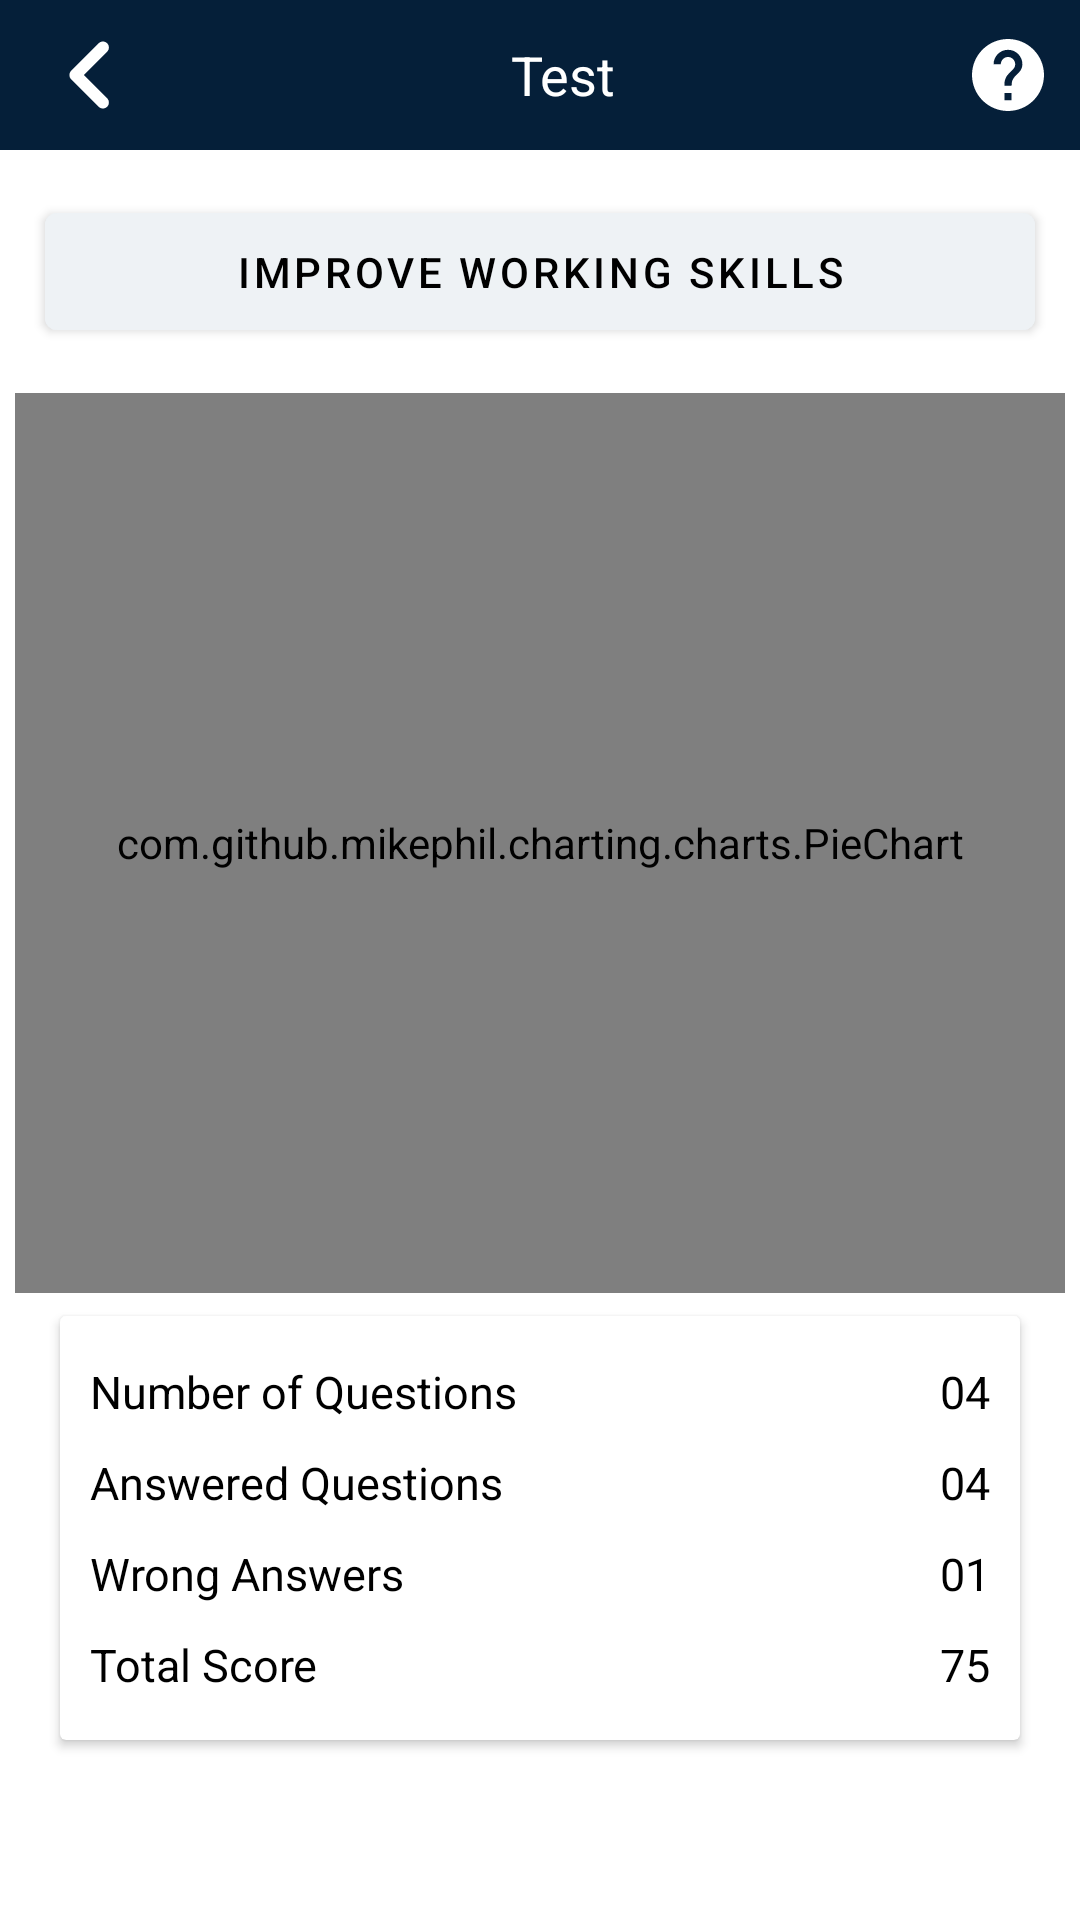

Write the Android layout XML for this screen, with the resource values it uses.
<!-- AndroidManifest.xml: application theme Theme.Homify -->
<!-- res/layout/fragment_test_result.xml -->
<?xml version="1.0" encoding="utf-8"?>
<layout xmlns:android="http://schemas.android.com/apk/res/android"
    xmlns:tools="http://schemas.android.com/tools"
    xmlns:app="http://schemas.android.com/apk/res-auto">

    <data>

    </data>

    <LinearLayout
        android:orientation="vertical"
        android:layout_width="match_parent"
        android:layout_height="match_parent"
        tools:context=".ui.training.TestResultFragment">

        <androidx.appcompat.widget.Toolbar
            android:id="@+id/quizToolbar"
            android:layout_width="match_parent"
            android:layout_height="50dp"
            android:background="@color/primary_colour">

            <RelativeLayout
                android:layout_width="match_parent"
                android:layout_height="match_parent"
                android:paddingVertical="5dp">

                <ImageButton
                    android:layout_width="wrap_content"
                    android:layout_height="wrap_content"
                    android:layout_alignParentStart="true"
                    android:layout_marginStart="-10dp"
                    android:background="#0000ffff"
                    android:src="@drawable/ic_prev_icon" />

                <TextView
                    android:layout_width="wrap_content"
                    android:layout_height="wrap_content"
                    android:layout_centerInParent="true"
                    android:text="Test"
                    android:textColor="@color/white"
                    android:textSize="18sp" />

                <ImageButton
                    android:layout_width="wrap_content"
                    android:layout_height="wrap_content"
                    android:layout_alignParentEnd="true"
                    android:background="#0000ffff"
                    android:src="@drawable/ic_question_icon" />

            </RelativeLayout>
        </androidx.appcompat.widget.Toolbar>

        <com.google.android.material.button.MaterialButton
            android:layout_width="match_parent"
            android:backgroundTintMode="add"
            android:layout_margin="15dp"
            android:paddingVertical="10dp"
            android:textColor="@color/black"
            android:backgroundTint="@color/light_btn_colour"
            android:layout_height="wrap_content"
            android:text="Improve Working Skills"
            />

        <com.github.mikephil.charting.charts.PieChart
            android:id="@+id/pieChart"
            android:layout_width="350dp"
            android:layout_height="300dp"
            android:layout_gravity="center" />


        <com.google.android.material.card.MaterialCardView
            android:layout_width="match_parent"
            android:layout_height="wrap_content"
            android:shadowDy="-4"
            >

        </com.google.android.material.card.MaterialCardView>

<LinearLayout
    android:orientation="vertical"
    android:gravity="bottom"
    android:layout_width="match_parent"
    android:layout_height="match_parent">

        <androidx.cardview.widget.CardView
            android:layout_width="match_parent"
            android:layout_height="wrap_content"
            android:layout_margin="20dp"
            >
            <RelativeLayout
                android:padding="10dp"
                android:layout_width="match_parent"
                android:layout_height="match_parent"
                >
                <TextView
                    android:id="@+id/tvNoOfQuestion"
                    android:textColor="@color/black"
                    android:textSize="15sp"
                    android:layout_width="wrap_content"
                    android:layout_height="wrap_content"
                    android:layout_marginVertical="5dp"
                    android:text="Number of Questions"
                    />

                <TextView
                    android:id="@+id/tvAnswerdQ"
                    android:layout_width="wrap_content"
                    android:layout_height="wrap_content"
                    android:layout_below="@id/tvNoOfQuestion"
                    android:layout_marginVertical="5dp"
                    android:text="Answered Questions"
                    android:textColor="@color/black"
                    android:textSize="15sp" />
                <TextView
                    android:id="@+id/tvWrongQ"
                    android:textColor="@color/black"
                    android:textSize="15sp"
                    android:layout_marginVertical="5dp"
                    android:layout_below="@id/tvAnswerdQ"
                    android:layout_width="wrap_content"
                    android:layout_height="wrap_content"
                    android:text="Wrong Answers"
                    />
                <TextView
                    android:id="@+id/tvTotalScore"
                    android:textColor="@color/black"
                    android:textSize="15sp"
                    android:layout_marginVertical="5dp"
                    android:layout_below="@id/tvWrongQ"
                    android:layout_width="wrap_content"
                    android:layout_height="wrap_content"
                    android:text="Total Score"
                    />

                <TextView
                    android:id="@+id/tvNoOfQuestion2"
                    android:layout_width="wrap_content"
                    android:layout_height="wrap_content"
                    android:layout_alignParentEnd="true"
                    android:layout_marginVertical="5dp"
                    android:text="04"
                    android:textColor="@color/black"
                    android:textSize="15sp" />
                <TextView
                    android:id="@+id/tvAnswerdQ2"
                    android:textColor="@color/black"
                    android:textSize="15sp"
                    android:layout_alignParentEnd="true"
                    android:layout_below="@id/tvNoOfQuestion"
                    android:layout_width="wrap_content"
                    android:layout_marginVertical="5dp"
                    android:layout_height="wrap_content"
                    android:text="04"
                    />
                <TextView
                    android:id="@+id/tvWrongQ2"
                    android:textColor="@color/black"
                    android:textSize="15sp"
                    android:layout_alignParentEnd="true"
                    android:layout_marginVertical="5dp"
                    android:layout_below="@id/tvAnswerdQ"
                    android:layout_width="wrap_content"
                    android:layout_height="wrap_content"
                    android:text="01"
                    />
                <TextView
                    android:id="@+id/tvTotalScore2"
                    android:textColor="@color/black"
                    android:textSize="15sp"
                    android:layout_alignParentEnd="true"
                    android:layout_marginVertical="5dp"
                    android:layout_below="@id/tvWrongQ"
                    android:layout_width="wrap_content"
                    android:layout_height="wrap_content"
                    android:text="75"
                    />
            </RelativeLayout>
        </androidx.cardview.widget.CardView>


    <com.google.android.material.button.MaterialButton
        android:id="@+id/finishTest"
        android:layout_margin="20dp"
        android:backgroundTint="@color/secondary_colour"
        android:text="finish"
        app:cornerRadius="6dp"
        android:layout_width="match_parent"
        android:layout_height="wrap_content"/>
</LinearLayout>

    </LinearLayout>
</layout>
<!-- resources referenced by this layout -->
<resources>
  <color name="black">#FF000000</color>
  <color name="light_btn_colour">#EEF2F5</color>
  <color name="primary_colour">#051F39</color>
  <color name="secondary_colour">#FF5C00</color>
  <color name="white">#FFFFFFFF</color>
  <!-- drawable ic_prev_icon (drawable) -->
  <vector xmlns:android="http://schemas.android.com/apk/res/android"
      android:width="48dp"
      android:height="48dp"
      android:viewportWidth="48"
      android:viewportHeight="48">
    <path
        android:pathData="M29.38,34.5804C29.5654,34.3954 29.7125,34.1756 29.8128,33.9337C29.9132,33.6917 29.9648,33.4324 29.9648,33.1704C29.9648,32.9085 29.9132,32.6491 29.8128,32.4072C29.7125,32.1652 29.5654,31.9455 29.38,31.7604L21.62,24.0004L29.38,16.2404C29.7539,15.8665 29.964,15.3593 29.964,14.8304C29.964,14.3016 29.7539,13.7944 29.38,13.4204C29.006,13.0465 28.4988,12.8364 27.97,12.8364C27.4411,12.8364 26.9339,13.0465 26.56,13.4204L17.38,22.6004C17.1945,22.7855 17.0475,23.0052 16.9471,23.2472C16.8467,23.4891 16.7951,23.7485 16.7951,24.0104C16.7951,24.2724 16.8467,24.5317 16.9471,24.7737C17.0475,25.0156 17.1945,25.2354 17.38,25.4204L26.56,34.6004C27.32,35.3604 28.6,35.3604 29.38,34.5804Z"
        android:fillColor="#ffffff"/>
  </vector>
  <!-- drawable ic_question_icon (drawable) -->
  <vector xmlns:android="http://schemas.android.com/apk/res/android"
      android:width="48dp"
      android:height="48dp"
      android:viewportWidth="48"
      android:viewportHeight="48">
    <path
        android:pathData="M27.684,23.1L26.604,24.204C25.74,25.068 25.2,25.8 25.2,27.6H22.8V27C22.8,25.668 23.34,24.468 24.204,23.604L25.692,22.092C26.136,21.66 26.4,21.06 26.4,20.4C26.4,19.7635 26.1471,19.153 25.6971,18.7029C25.247,18.2529 24.6365,18 24,18C23.3635,18 22.753,18.2529 22.3029,18.7029C21.8529,19.153 21.6,19.7635 21.6,20.4H19.2C19.2,19.127 19.7057,17.9061 20.6059,17.0059C21.5061,16.1057 22.727,15.6 24,15.6C25.273,15.6 26.4939,16.1057 27.3941,17.0059C28.2943,17.9061 28.8,19.127 28.8,20.4C28.7983,21.4119 28.3972,22.3822 27.684,23.1ZM25.2,32.4H22.8V30H25.2V32.4ZM24,12C22.4241,12 20.8637,12.3104 19.4078,12.9134C17.9519,13.5165 16.629,14.4004 15.5147,15.5147C13.2643,17.7652 12,20.8174 12,24C12,27.1826 13.2643,30.2348 15.5147,32.4853C16.629,33.5996 17.9519,34.4835 19.4078,35.0866C20.8637,35.6896 22.4241,36 24,36C27.1826,36 30.2348,34.7357 32.4853,32.4853C34.7357,30.2348 36,27.1826 36,24C36,17.364 30.6,12 24,12Z"
        android:fillColor="#ffffff"/>
  </vector>
  <style name="Theme.Homify" parent="Theme.MaterialComponents.DayNight.NoActionBar">
          
          <item name="colorPrimary">@color/primary_colour</item>
          <item name="colorPrimaryVariant">@color/primary_colour</item>
          <item name="colorOnPrimary">@color/white</item>
          
          <item name="colorSecondary">@color/teal_200</item>
          <item name="colorSecondaryVariant">@color/teal_700</item>
          <item name="colorOnSecondary">@color/black</item>
          
          <item name="android:statusBarColor" tools:targetApi="l">?attr/colorPrimaryVariant</item>
          
      </style>
  <color name="teal_200">#FF03DAC5</color>
  <color name="teal_700">#FF018786</color>
</resources>
